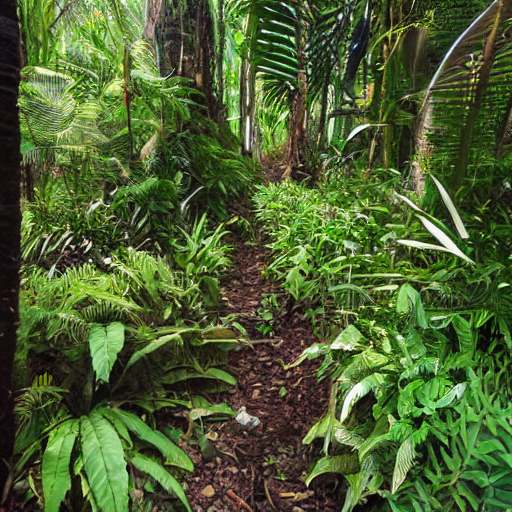
Generation parameters embedded in this image by AUTOMATIC1111 Stable Diffusion web UI or a fork of it (Forge, ...) (PNG 'parameters' text chunk):
jungle
Steps: 20, Sampler: DPM++ 2M Karras, CFG scale: 7, Seed: 1483051531, Size: 512x512, Model hash: 6ce0161689, Model: v1-5-pruned-emaonly, Version: 1.6.0